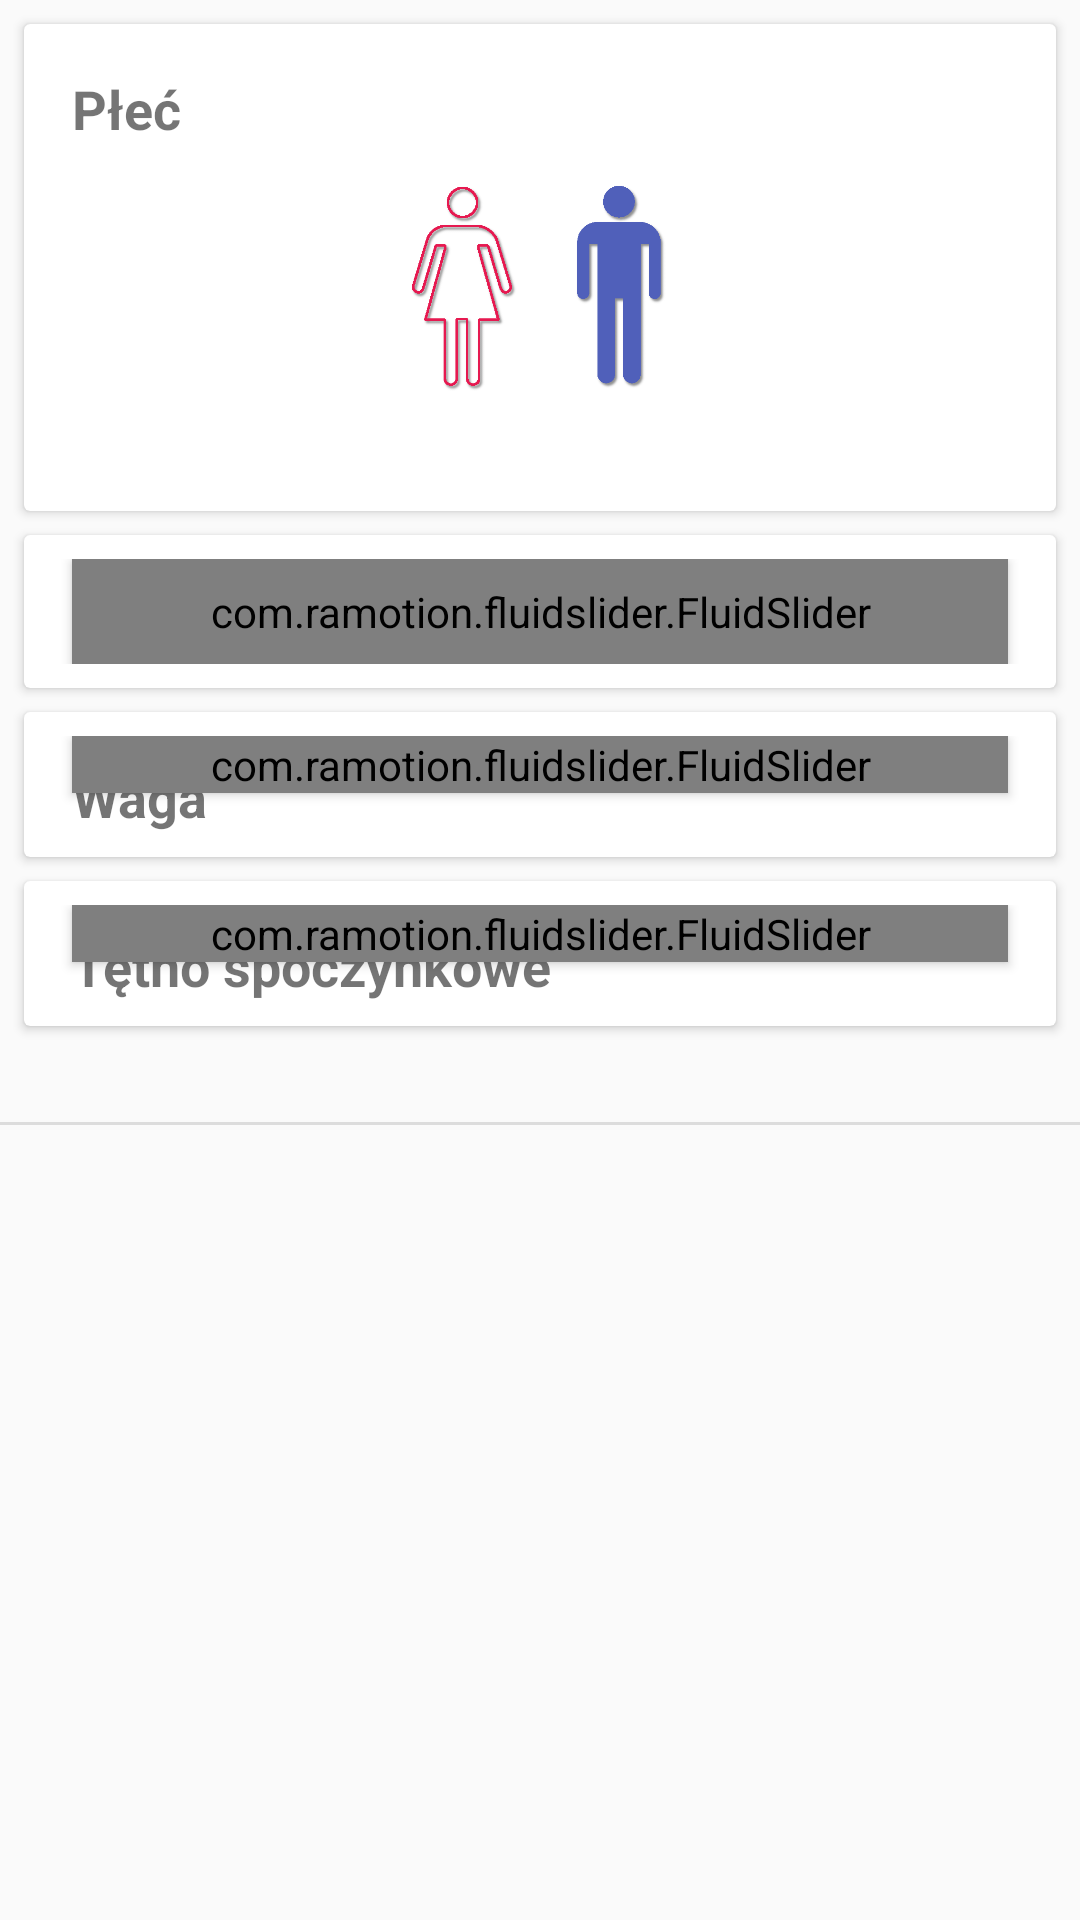

Here is an Android app screen rendered from its layout file. Give the layout XML and the strings, colors and styles it references.
<!-- AndroidManifest.xml: application theme AppTheme -->
<!-- res/layout/fragment_me.xml -->
<?xml version="1.0" encoding="utf-8"?>

<androidx.constraintlayout.widget.ConstraintLayout xmlns:android="http://schemas.android.com/apk/res/android"
    xmlns:app="http://schemas.android.com/apk/res-auto"
    xmlns:tools="http://schemas.android.com/tools"
    android:layout_width="match_parent"
    android:layout_height="match_parent"
    tools:context=".ui.data.MeFragment">


    <ScrollView
        android:id="@+id/me_scrollView"
        android:layout_width="match_parent"
        android:layout_height="0dp"
        app:layout_constraintBottom_toBottomOf="parent"
        app:layout_constraintEnd_toEndOf="parent"
        app:layout_constraintHorizontal_bias="1.0"
        app:layout_constraintStart_toStartOf="parent"
        app:layout_constraintTop_toTopOf="parent">

        <androidx.constraintlayout.widget.ConstraintLayout
            android:layout_width="match_parent"
            android:layout_height="wrap_content">

            <androidx.cardview.widget.CardView
                android:id="@+id/cardView2"
                android:layout_width="0dp"
                android:layout_height="wrap_content"
                android:layout_margin="8dp"
                android:layout_marginTop="8dp"
                app:layout_constraintEnd_toEndOf="parent"
                app:layout_constraintStart_toStartOf="parent"
                app:layout_constraintTop_toTopOf="parent">

                <androidx.constraintlayout.widget.ConstraintLayout
                    android:layout_width="match_parent"
                    android:layout_height="match_parent"
                    android:padding="8dp">

                    <TextView
                        android:id="@+id/textViewSex"
                        android:layout_width="wrap_content"
                        android:layout_height="wrap_content"
                        android:layout_marginStart="8dp"
                        android:layout_marginTop="8dp"
                        android:text="@string/frag_me_sex"
                        android:textSize="18sp"
                        android:textStyle="bold"
                        app:layout_constraintStart_toStartOf="parent"
                        app:layout_constraintTop_toTopOf="parent" />

                    <ImageView
                        android:id="@+id/imageSex"
                        android:layout_width="96dp"
                        android:layout_height="95dp"
                        android:src="@drawable/man"
                        app:layout_constraintEnd_toEndOf="parent"
                        app:layout_constraintStart_toStartOf="parent"
                        app:layout_constraintTop_toBottomOf="@+id/textViewSex" />

                    <TextView
                        android:id="@+id/typedSex"
                        android:layout_width="wrap_content"
                        android:layout_height="wrap_content"
                        app:layout_constraintEnd_toEndOf="@+id/imageSex"
                        app:layout_constraintStart_toStartOf="@+id/imageSex"
                        app:layout_constraintTop_toBottomOf="@+id/imageSex" />

                </androidx.constraintlayout.widget.ConstraintLayout>

            </androidx.cardview.widget.CardView>

            <androidx.cardview.widget.CardView
                android:id="@+id/cardView3"
                android:layout_width="0dp"
                android:layout_height="wrap_content"
                android:layout_margin="8dp"
                android:layout_marginTop="8dp"
                app:layout_constraintEnd_toEndOf="parent"
                app:layout_constraintStart_toStartOf="parent"
                app:layout_constraintTop_toBottomOf="@+id/cardView2">

                <androidx.constraintlayout.widget.ConstraintLayout
                    android:layout_width="match_parent"
                    android:layout_height="match_parent"
                    android:padding="8dp">

                    <com.ramotion.fluidslider.FluidSlider
                        android:id="@+id/fluidSliderAge"
                        android:layout_width="match_parent"
                        android:layout_height="wrap_content"
                        android:layout_marginStart="8dp"
                        android:layout_marginEnd="8dp"
                        android:elevation="2dp"
                        android:padding="8dp"
                        app:bar_color="@android:color/holo_purple"
                        app:duration="@android:integer/config_mediumAnimTime"
                        app:layout_constraintBottom_toBottomOf="parent"
                        app:layout_constraintEnd_toEndOf="parent"
                        app:layout_constraintHorizontal_bias="1.0"
                        app:layout_constraintStart_toStartOf="parent"
                        app:layout_constraintTop_toTopOf="parent"
                        app:size="small"
                        tools:targetApi="lollipop" />

                    <TextView
                        android:id="@+id/textViewAge"
                        android:layout_width="wrap_content"
                        android:layout_height="wrap_content"
                        android:layout_marginStart="8dp"
                        android:layout_marginTop="8dp"
                        android:lineSpacingExtra="8sp"
                        android:text="@string/frag_me_age"
                        android:textSize="18sp"
                        android:textStyle="bold"
                        app:layout_constraintStart_toStartOf="parent"
                        app:layout_constraintTop_toTopOf="parent" />
                </androidx.constraintlayout.widget.ConstraintLayout>

            </androidx.cardview.widget.CardView>

            <androidx.cardview.widget.CardView
                android:id="@+id/cardView4"
                android:layout_width="match_parent"
                android:layout_height="wrap_content"
                android:layout_margin="8dp"
                android:layout_marginTop="8dp"
                app:layout_constraintEnd_toEndOf="parent"
                app:layout_constraintStart_toStartOf="parent"
                app:layout_constraintTop_toBottomOf="@+id/cardView3">

                <androidx.constraintlayout.widget.ConstraintLayout
                    android:layout_width="match_parent"
                    android:layout_height="match_parent"
                    android:padding="8dp">

                    <TextView
                        android:id="@+id/textViewWeight"
                        android:layout_width="wrap_content"
                        android:layout_height="wrap_content"
                        android:layout_marginStart="8dp"
                        android:layout_marginTop="8dp"
                        android:text="@string/frag_me_weight"
                        android:textSize="18sp"
                        android:textStyle="bold"
                        app:layout_constraintStart_toStartOf="parent"
                        app:layout_constraintTop_toTopOf="parent" />

                    <com.ramotion.fluidslider.FluidSlider
                        android:id="@+id/fluidSliderWeight"
                        android:layout_width="match_parent"
                        android:layout_height="wrap_content"
                        android:layout_marginStart="8dp"
                        android:layout_marginEnd="8dp"
                        android:elevation="2dp"
                        app:bar_color="@android:color/holo_purple"
                        app:duration="@android:integer/config_mediumAnimTime"
                        app:layout_constraintEnd_toEndOf="parent"
                        app:layout_constraintStart_toStartOf="parent"
                        app:layout_constraintTop_toTopOf="parent"
                        app:size="small"
                        tools:targetApi="lollipop" />
                </androidx.constraintlayout.widget.ConstraintLayout>
            </androidx.cardview.widget.CardView>

            <androidx.cardview.widget.CardView
                android:id="@+id/cardView5"
                android:layout_width="match_parent"
                android:layout_height="wrap_content"
                android:layout_margin="8dp"
                android:layout_marginTop="8dp"
                android:layout_marginEnd="16dp"
                app:layout_constraintEnd_toEndOf="parent"
                app:layout_constraintStart_toStartOf="parent"
                app:layout_constraintTop_toBottomOf="@+id/cardView4">

                <androidx.constraintlayout.widget.ConstraintLayout
                    android:layout_width="match_parent"
                    android:layout_height="match_parent"
                    android:padding="8dp"
                    android:paddingBottom="16dp">

                    <TextView
                        android:id="@+id/textViewRestRate"
                        android:layout_width="wrap_content"
                        android:layout_height="wrap_content"
                        android:layout_marginStart="8dp"
                        android:layout_marginTop="8dp"
                        android:text="@string/frag_me_rest_rate"
                        android:textSize="18sp"
                        android:textStyle="bold"
                        app:layout_constraintStart_toStartOf="parent"
                        app:layout_constraintTop_toTopOf="parent" />

                    <com.ramotion.fluidslider.FluidSlider
                        android:id="@+id/fluidSliderRestRate"
                        android:layout_width="match_parent"
                        android:layout_height="wrap_content"
                        android:layout_marginStart="8dp"
                        android:layout_marginEnd="8dp"
                        android:elevation="2dp"
                        app:bar_color="@android:color/holo_purple"
                        app:duration="@android:integer/config_mediumAnimTime"
                        app:layout_constraintEnd_toEndOf="parent"
                        app:layout_constraintStart_toStartOf="parent"
                        app:layout_constraintTop_toTopOf="parent"
                        app:size="small"
                        tools:targetApi="lollipop" />

                </androidx.constraintlayout.widget.ConstraintLayout>
            </androidx.cardview.widget.CardView>

            <View
                android:id="@+id/divider2"
                android:layout_width="match_parent"
                android:layout_height="1dp"
                android:layout_marginTop="32dp"
                android:background="?android:attr/listDivider"
                app:layout_constraintTop_toBottomOf="@+id/cardView5"
                tools:layout_editor_absoluteX="8dp" />

        </androidx.constraintlayout.widget.ConstraintLayout>
    </ScrollView>

</androidx.constraintlayout.widget.ConstraintLayout>
<!-- resources referenced by this layout -->
<resources>
  <!-- drawable man: png bitmap (drawable, 61182 bytes) -->
  <string name="frag_me_age">Wiek</string>
  <string name="frag_me_rest_rate">Tętno spoczynkowe</string>
  <string name="frag_me_sex">Płeć</string>
  <string name="frag_me_weight">Waga</string>
  <style name="AppTheme" parent="Theme.AppCompat.Light.DarkActionBar">
          
          <item name="colorPrimary">@color/colorPrimary</item>
          <item name="colorPrimaryDark">@color/colorPrimaryDark</item>
          <item name="colorAccent">@color/colorAccent</item>
      </style>
  <color name="colorPrimary">#843EFF</color>
  <color name="colorPrimaryDark">#000000</color>
  <color name="colorAccent">#03DAC5</color>
</resources>
